Labelled photos from "data", an image-classification folder in Yeema/Typhoon-Prediction. The possible labels are: high intensity, low intensity, mid intensity.

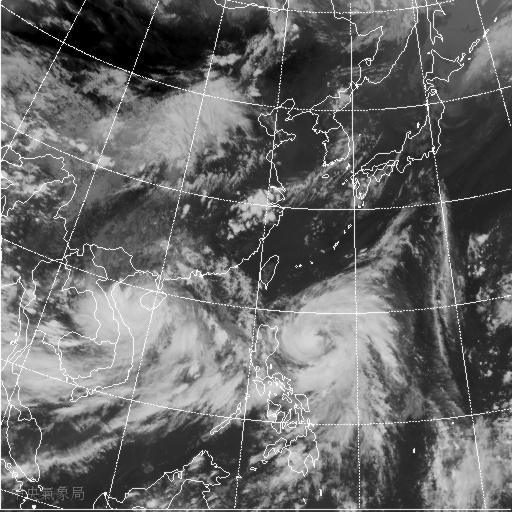
Label: mid intensity

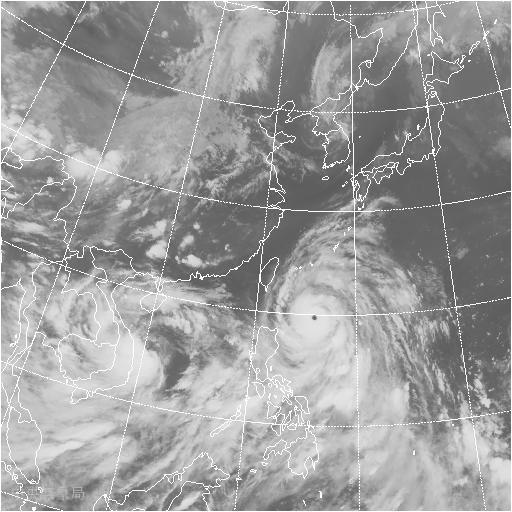
Label: high intensity

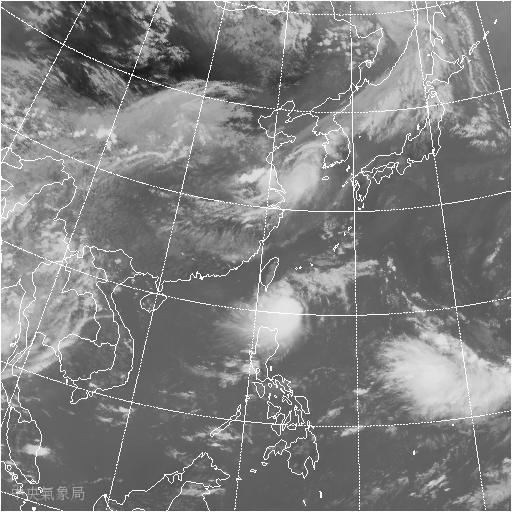
Label: low intensity

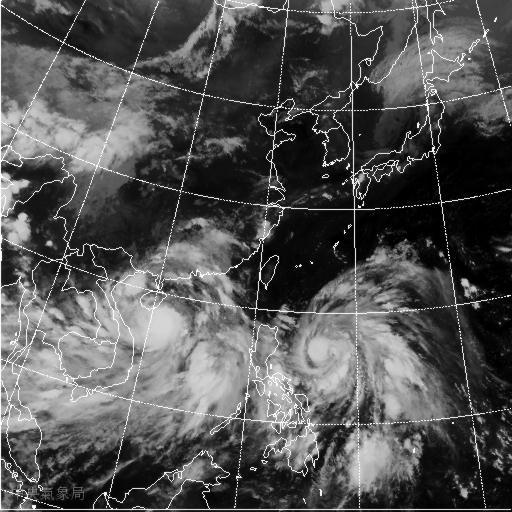
Label: mid intensity

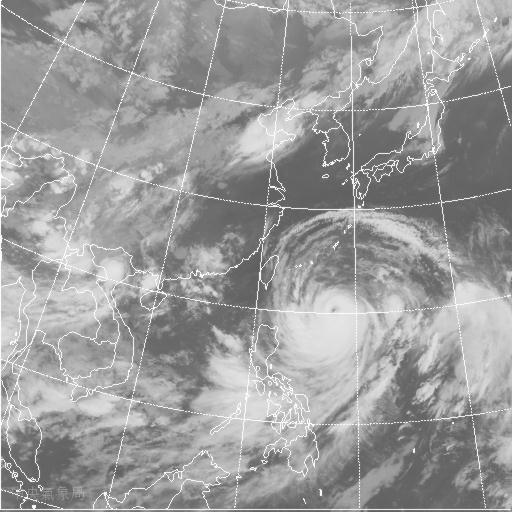
Label: high intensity

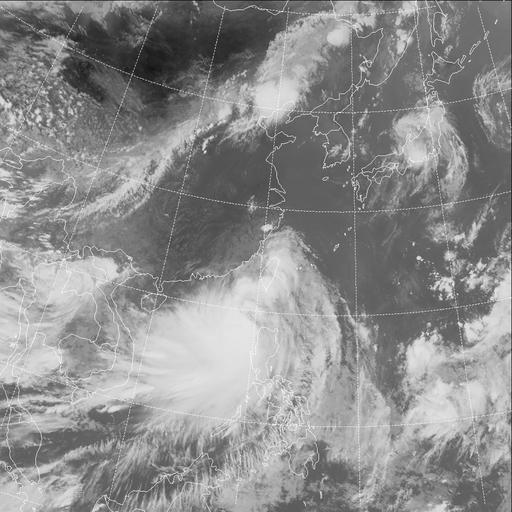
Label: low intensity
